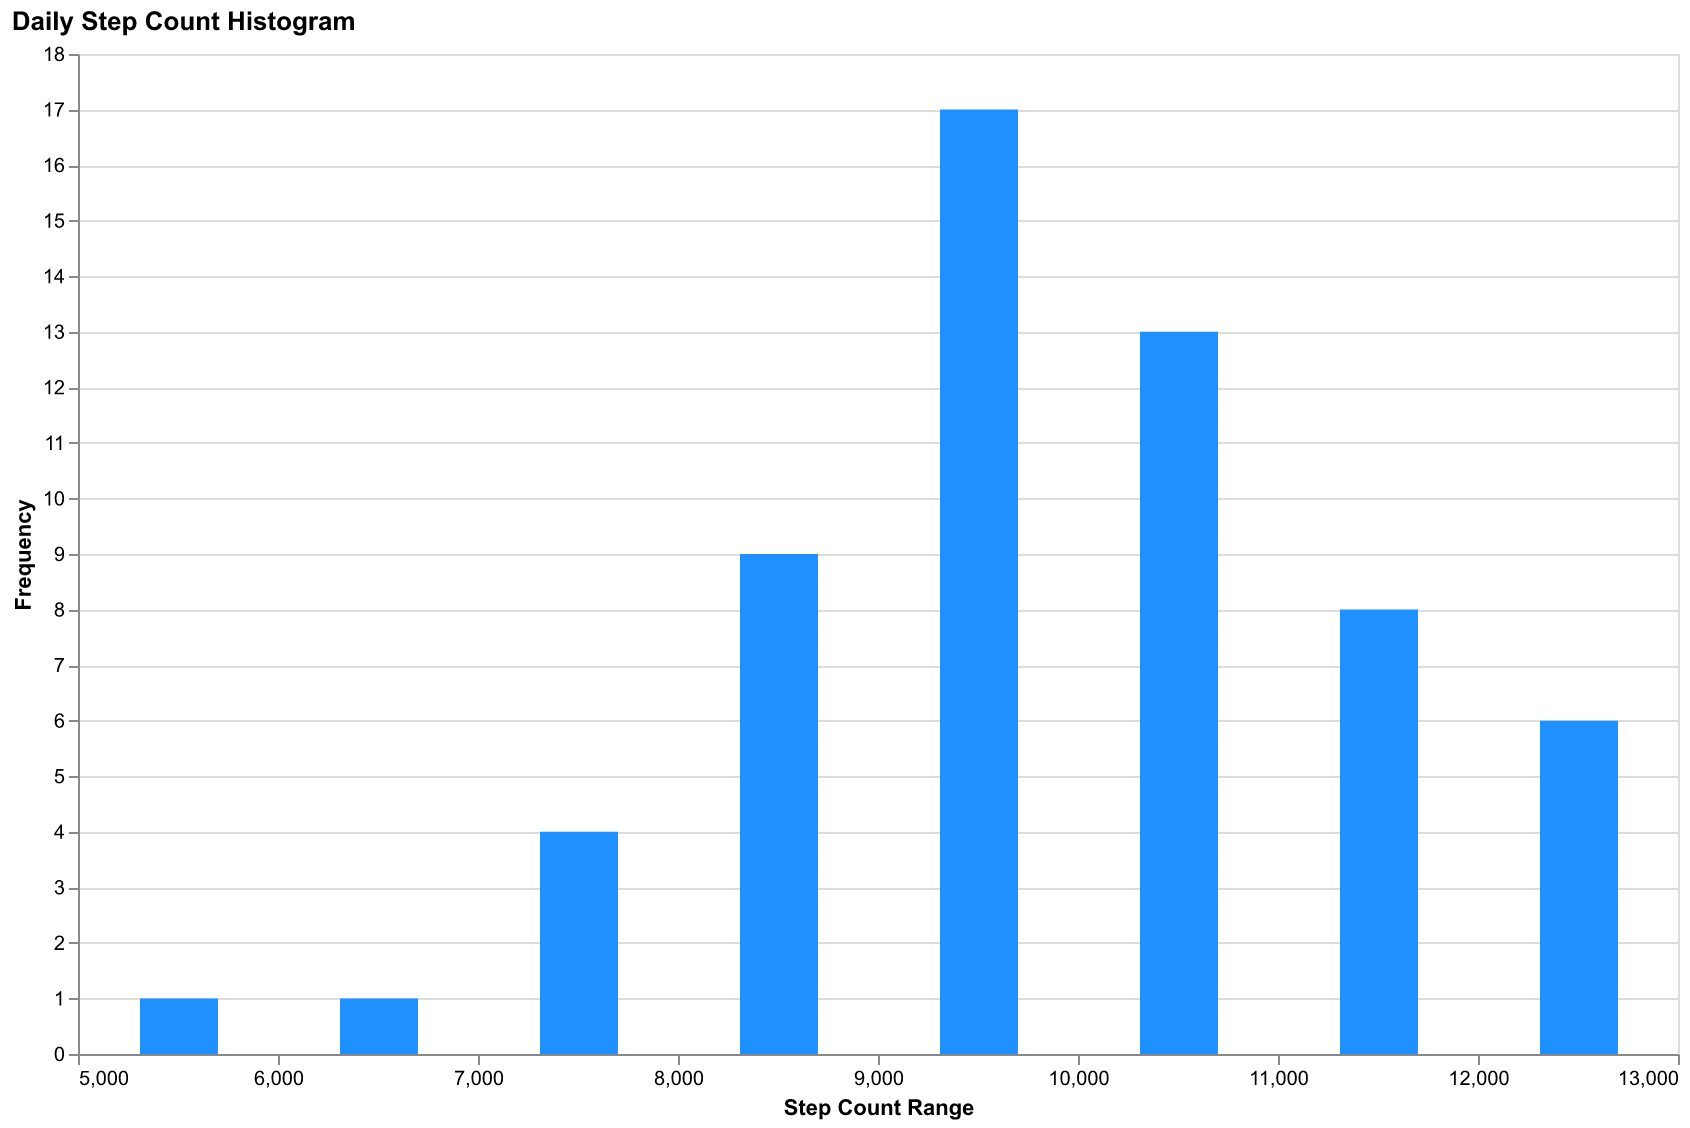

The file beside this chart, header and first rows:
Date, Steps
2023-01-01, 5000
2023-01-02, 7000
2023-01-03, 8000
2023-01-04, 7500
2023-01-05, 9000
2023-01-06, 10000
2023-01-07, 6500
2023-01-08, 7000
2023-01-09, 8500
2023-01-10, 9500
2023-01-11, 8000
2023-01-12, 9000
2023-01-13, 11000
2023-01-14, 12000
2023-01-15, 7500
2023-01-16, 8200
2023-01-17, 9200
2023-01-18, 10000
2023-01-19, 9500
2023-01-20, 10500
2023-01-21, 9800
2023-01-22, 8800
2023-01-23, 9900
2023-01-24, 10400
2023-01-25, 11200
2023-01-26, 9500
2023-01-27, 10200
2023-01-28, 11500
2023-01-29, 10800
2023-01-30, 12500
2023-01-31, 9500
2023-02-01, 9700
2023-02-02, 10200
2023-02-03, 8500
2023-02-04, 9000
2023-02-05, 9500
2023-02-06, 9900
2023-02-07, 10000
2023-02-08, 10500
2023-02-09, 11000
2023-02-10, 9200
2023-02-11, 8800
2023-02-12, 10200
2023-02-13, 11500
2023-02-14, 10000
2023-02-15, 12500
2023-02-16, 13000
2023-02-17, 12000
2023-02-18, 11000
2023-02-19, 9000
2023-02-20, 8500
2023-02-21, 8800
2023-02-22, 9200
2023-02-23, 9500
2023-02-24, 10000
2023-02-25, 10500
2023-02-26, 11000
2023-02-27, 11500
2023-02-28, 12000
